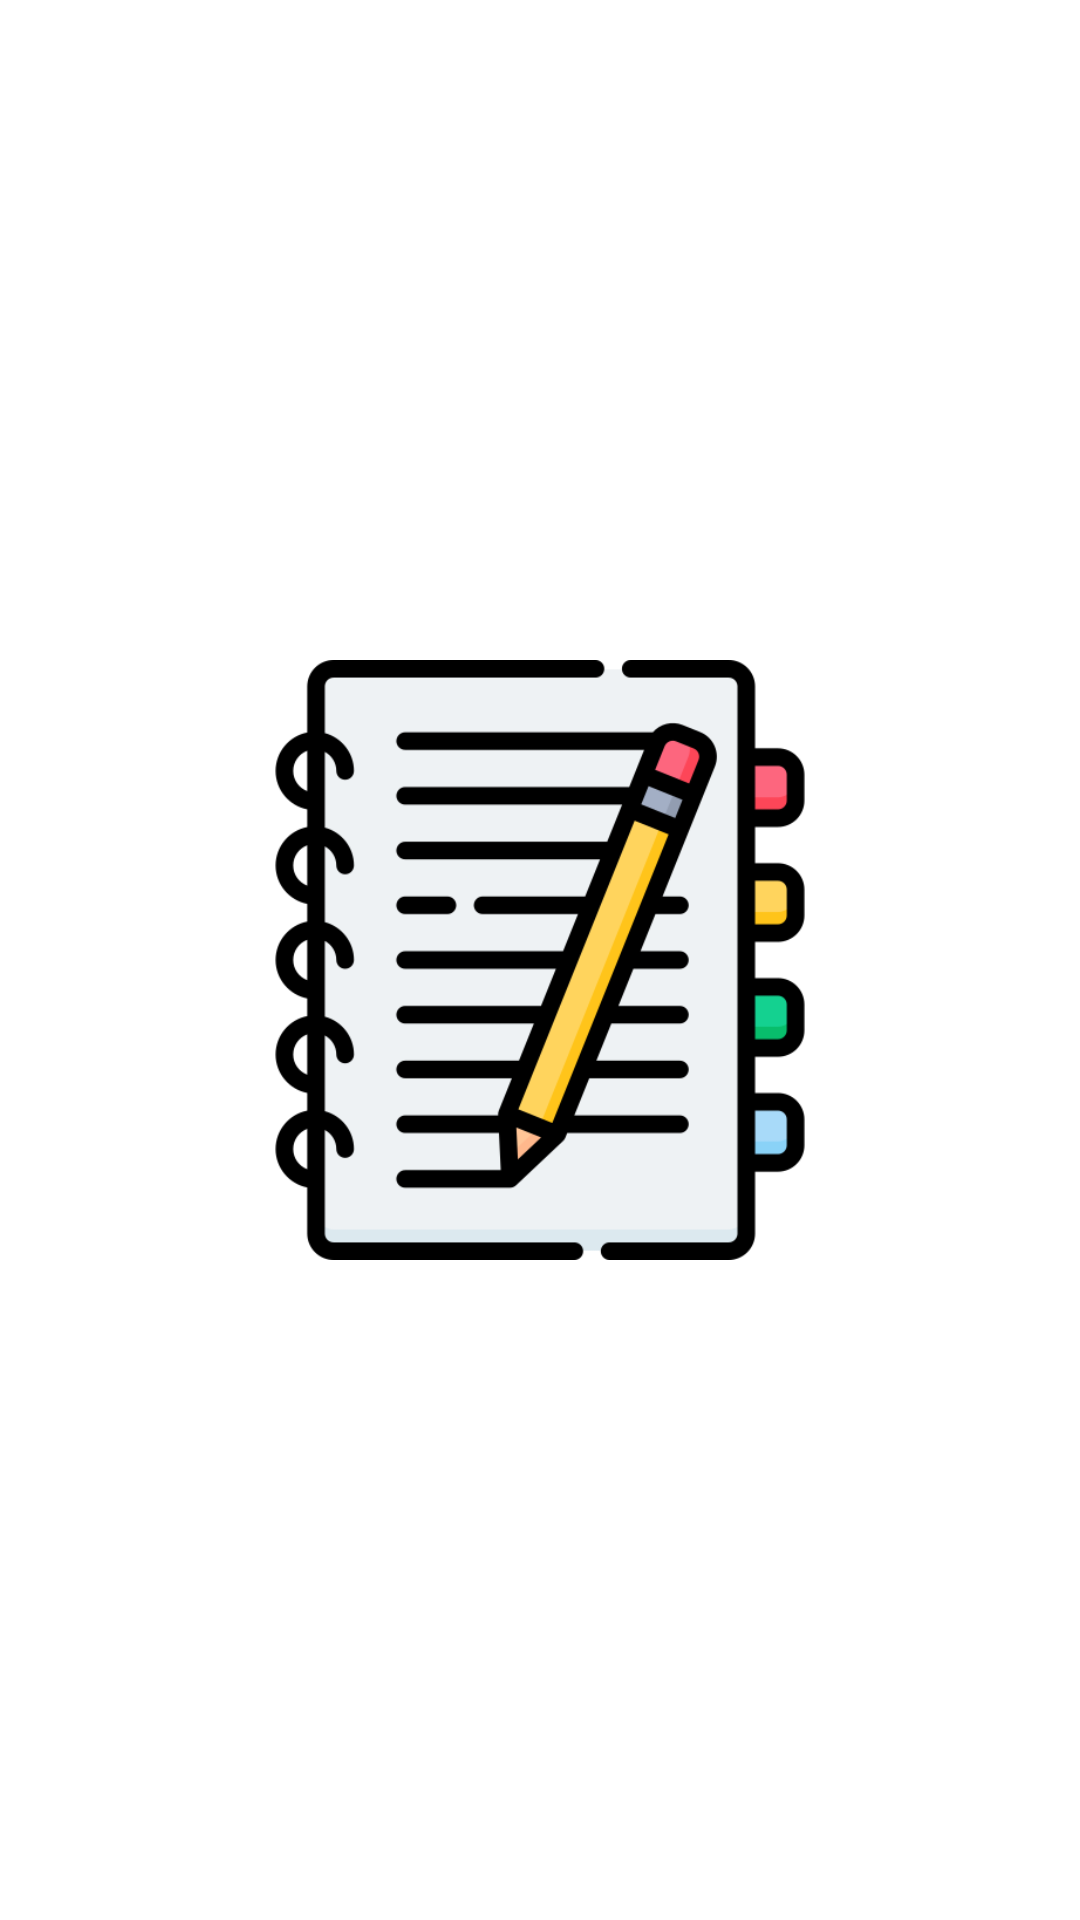

Reconstruct the res/layout file that produces this screen, plus the resources it refers to.
<!-- AndroidManifest.xml: application theme Theme.AppCompat.DayNight.NoActionBar -->
<!-- res/layout/activity_splash_screen.xml -->
<?xml version="1.0" encoding="utf-8"?>
<androidx.constraintlayout.widget.ConstraintLayout
    xmlns:android="http://schemas.android.com/apk/res/android"
    xmlns:app="http://schemas.android.com/apk/res-auto"
    xmlns:tools="http://schemas.android.com/tools"
    android:layout_width="match_parent"
    android:layout_height="match_parent"
    android:background="#fff"
    tools:context=".SplashScreenActivity">

    <ImageView
        android:id="@+id/SplashScreenImage"
        android:layout_width="300dp"
        android:layout_height="200dp"
        android:src="@drawable/notes"
        app:layout_constraintBottom_toBottomOf="parent"
        app:layout_constraintLeft_toLeftOf="parent"
        app:layout_constraintRight_toRightOf="parent"
        app:layout_constraintTop_toTopOf="parent" />

</androidx.constraintlayout.widget.ConstraintLayout>
<!-- resources referenced by this layout -->
<resources>
  <!-- drawable notes: png bitmap (drawable, 31453 bytes) -->
</resources>
